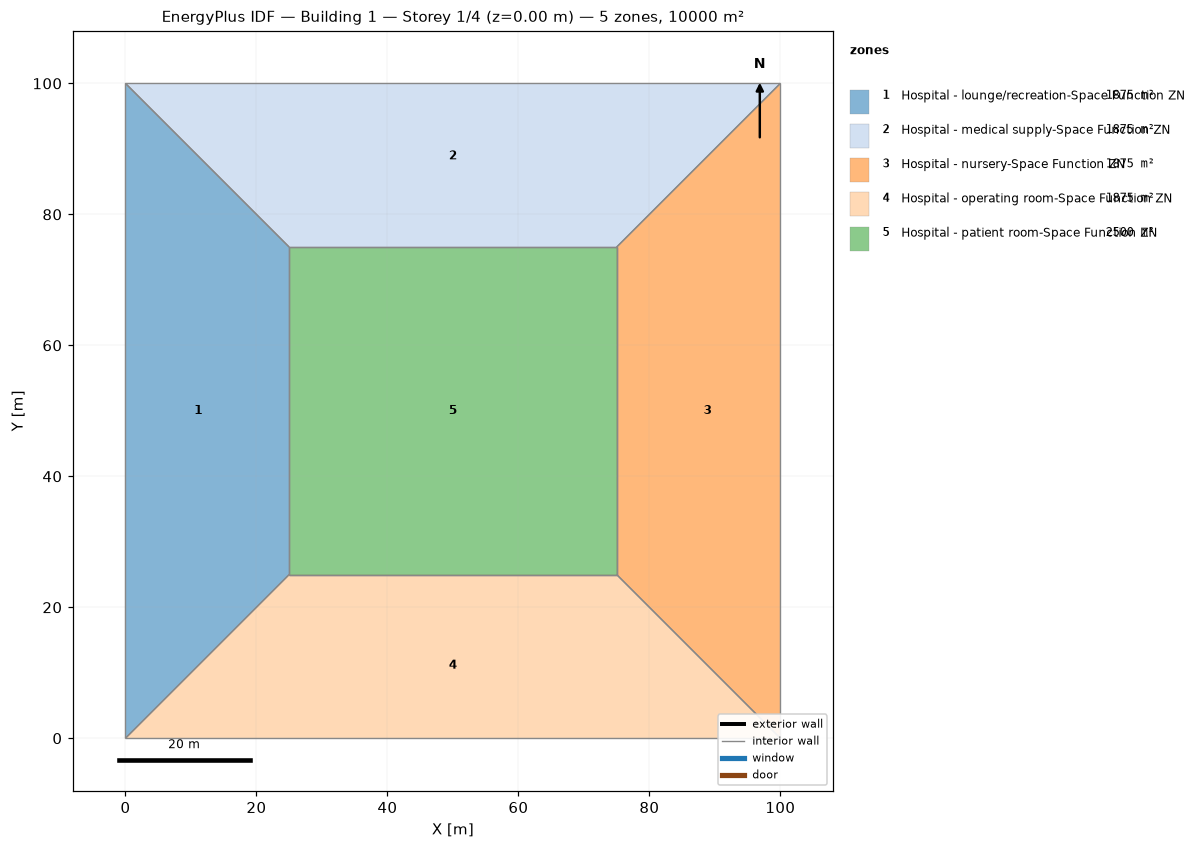
=== STOREY PLAN SPEC (per zone: floor XY polygon, exterior-wall plan segments, windows/doors) ===
zone 1: Hospital - lounge/recreation-Space Function ZN  (1875.0 m²)
  floor: (0.00, 0.00) (0.00, 100.00) (25.00, 75.00) (25.00, 25.00)
  interior walls: 4
zone 2: Hospital - medical supply-Space Function ZN  (1875.0 m²)
  floor: (0.00, 100.00) (100.00, 100.00) (75.00, 75.00) (25.00, 75.00)
  interior walls: 4
zone 3: Hospital - nursery-Space Function ZN  (1875.0 m²)
  floor: (100.00, 100.00) (100.00, 0.00) (75.00, 25.00) (75.00, 75.00)
  interior walls: 4
zone 4: Hospital - operating room-Space Function ZN  (1875.0 m²)
  floor: (100.00, 0.00) (0.00, 0.00) (25.00, 25.00) (75.00, 25.00)
  interior walls: 4
zone 5: Hospital - patient room-Space Function ZN  (2500.0 m²)
  floor: (25.00, 25.00) (25.00, 75.00) (75.00, 75.00) (75.00, 25.00)
  interior walls: 4

=== DERIVED (storey summary) ===
Building: Building 1
Storey: 1 of 4  (floor level z = 0.00 m)
Storey gross floor area: 10000.0 m²
Zones on this storey: 5
  - Hospital - lounge/recreation-Space Function ZN: floor 1875.0 m²
  - Hospital - medical supply-Space Function ZN: floor 1875.0 m²
  - Hospital - nursery-Space Function ZN: floor 1875.0 m²
  - Hospital - operating room-Space Function ZN: floor 1875.0 m²
  - Hospital - patient room-Space Function ZN: floor 2500.0 m²
Zone adjacency (shared interzone walls):
  - Hospital - lounge/recreation-Space Function ZN ↔ Hospital - medical supply-Space Function ZN
  - Hospital - lounge/recreation-Space Function ZN ↔ Hospital - operating room-Space Function ZN
  - Hospital - lounge/recreation-Space Function ZN ↔ Hospital - patient room-Space Function ZN
  - Hospital - medical supply-Space Function ZN ↔ Hospital - nursery-Space Function ZN
  - Hospital - medical supply-Space Function ZN ↔ Hospital - patient room-Space Function ZN
  - Hospital - nursery-Space Function ZN ↔ Hospital - operating room-Space Function ZN
  - Hospital - nursery-Space Function ZN ↔ Hospital - patient room-Space Function ZN
  - Hospital - operating room-Space Function ZN ↔ Hospital - patient room-Space Function ZN